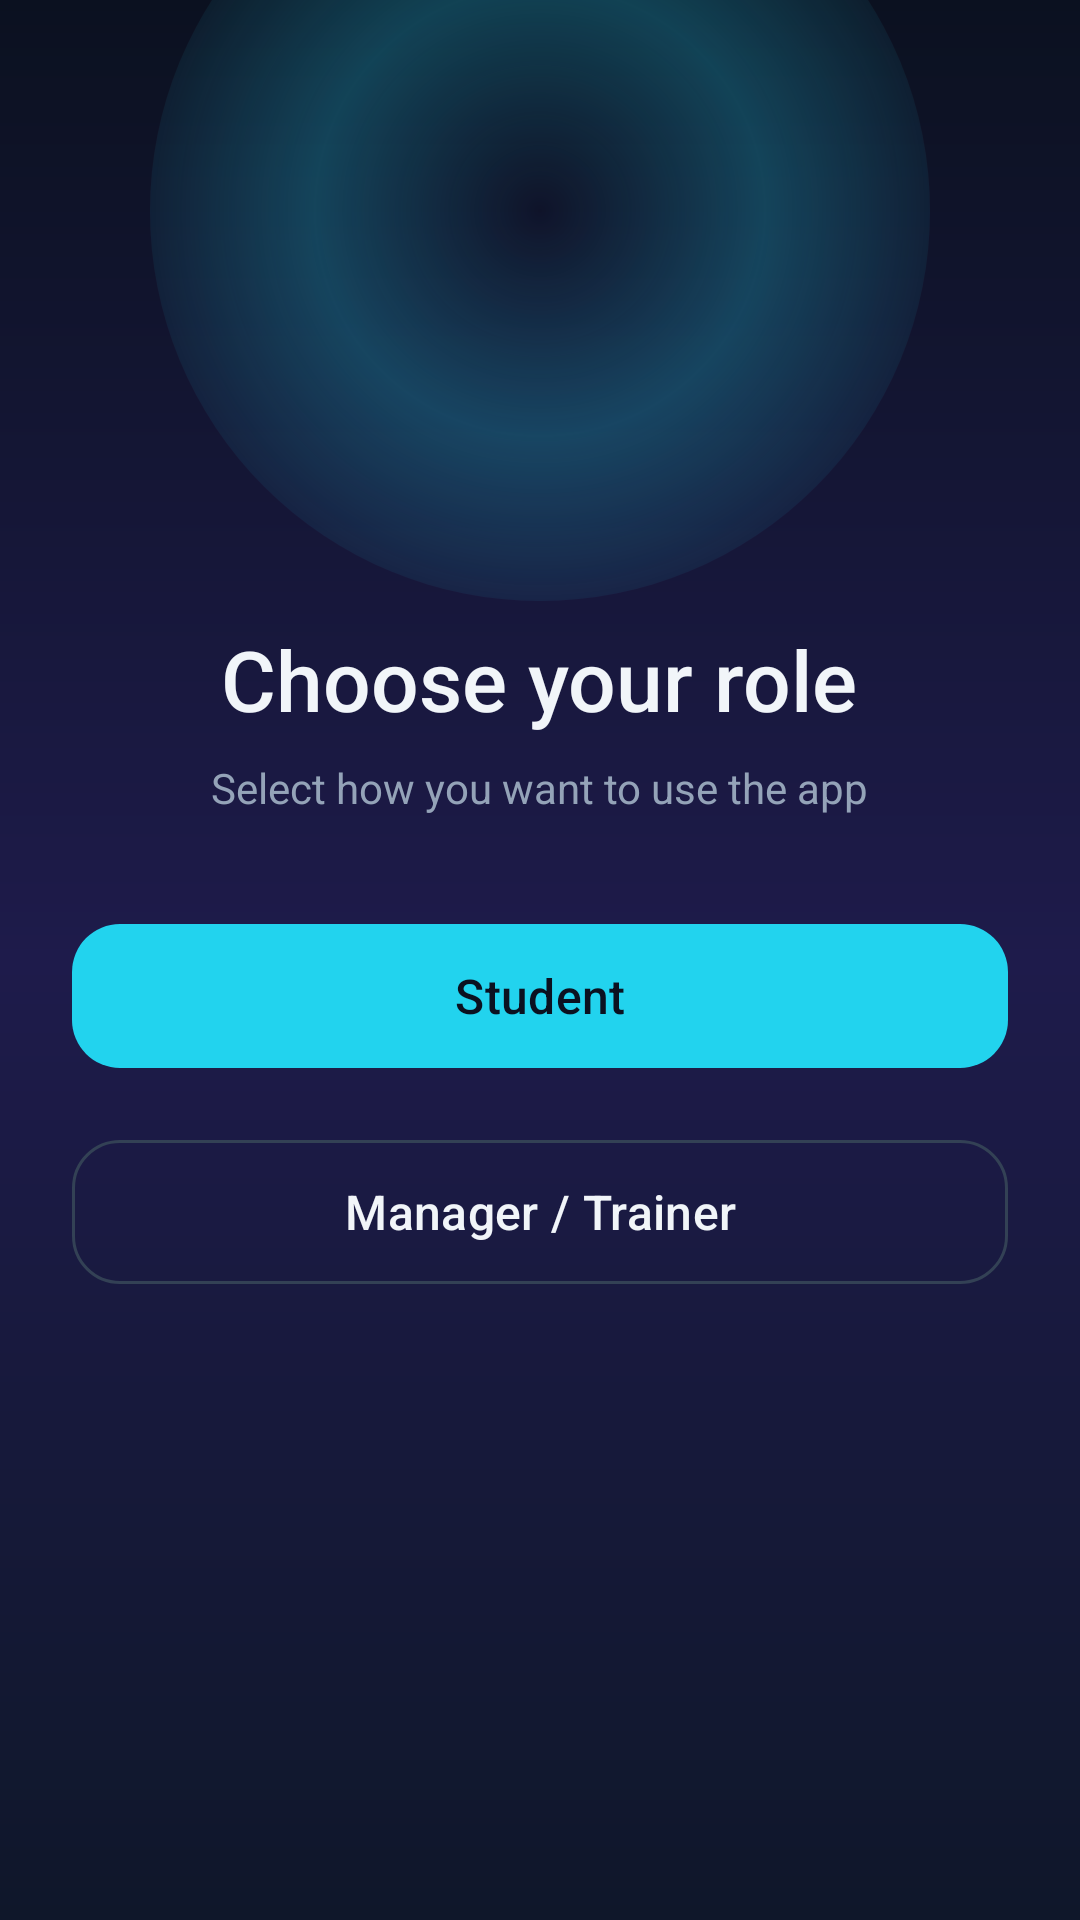

Here is an Android app screen rendered from its layout file. Give the layout XML and the strings, colors and styles it references.
<!-- AndroidManifest.xml: application theme Theme.AsgardPool -->
<!-- res/layout/activity_role_picker.xml -->
<?xml version="1.0" encoding="utf-8"?>
<FrameLayout xmlns:android="http://schemas.android.com/apk/res/android"
    xmlns:app="http://schemas.android.com/apk/res-auto"
    android:layout_width="match_parent"
    android:layout_height="match_parent"
    android:background="@drawable/bg_gradient_screen">

    <View
        android:layout_width="260dp"
        android:layout_height="260dp"
        android:layout_gravity="top|center_horizontal"
        android:layout_marginTop="-60dp"
        android:background="@drawable/bg_glow_circle_cyan" />

    <LinearLayout
        android:layout_width="match_parent"
        android:layout_height="wrap_content"
        android:layout_gravity="center"
        android:gravity="center"
        android:orientation="vertical"
        android:padding="@dimen/spacing_lg">

        <TextView
            android:layout_width="wrap_content"
            android:layout_height="wrap_content"
            android:text="@string/choose_role"
            android:textSize="28sp"
            android:textColor="@color/md_theme_onSurface"
            android:fontFamily="sans-serif-medium"
            android:paddingBottom="8dp" />

        <TextView
            android:layout_width="wrap_content"
            android:layout_height="wrap_content"
            android:text="Select how you want to use the app"
            android:textSize="14sp"
            android:textColor="@color/text_muted"
            android:paddingBottom="@dimen/spacing_xl" />

        <com.google.android.material.button.MaterialButton
            android:id="@+id/btnStudent"
            android:layout_width="match_parent"
            android:layout_height="56dp"
            android:text="@string/role_student"
            android:textSize="16sp"
            android:textColor="@color/md_theme_onPrimary"
            app:backgroundTint="@color/md_theme_primary"
            app:cornerRadius="16dp" />

        <com.google.android.material.button.MaterialButton
            android:id="@+id/btnManager"
            style="@style/Widget.Material3.Button.OutlinedButton"
            android:layout_width="match_parent"
            android:layout_height="56dp"
            android:layout_marginTop="@dimen/spacing_md"
            android:text="@string/role_manager"
            android:textSize="16sp"
            android:textColor="@color/md_theme_onSurface"
            app:strokeColor="@color/border_color"
            app:cornerRadius="16dp" />
    </LinearLayout>
</FrameLayout>
<!-- resources referenced by this layout -->
<resources>
  <color name="border_color">#334155</color>
  <color name="md_theme_onPrimary">#0B1120</color>
  <color name="md_theme_onSurface">#F1F5F9</color>
  <color name="md_theme_primary">#22D3EE</color>
  <color name="text_muted">#94A3B8</color>
  <dimen name="spacing_lg">24dp</dimen>
  <dimen name="spacing_md">16dp</dimen>
  <dimen name="spacing_xl">32dp</dimen>
  <!-- drawable bg_glow_circle_cyan (drawable) -->
  <?xml version="1.0" encoding="utf-8"?>
  <shape xmlns:android="http://schemas.android.com/apk/res/android"
      android:shape="oval">
      <gradient
          android:type="radial"
          android:gradientRadius="150dp"
          android:centerColor="@color/glow_cyan"
          android:endColor="#00000000" />
  </shape>
  <!-- drawable bg_gradient_screen (drawable) -->
  <?xml version="1.0" encoding="utf-8"?>
  <shape xmlns:android="http://schemas.android.com/apk/res/android">
      <gradient
          android:type="linear"
          android:angle="160"
          android:startColor="@color/gradient_start"
          android:centerColor="@color/gradient_mid"
          android:endColor="@color/gradient_end" />
  </shape>
  <string name="choose_role">Choose your role</string>
  <string name="role_manager">Manager / Trainer</string>
  <string name="role_student">Student</string>
  <color name="glow_cyan">#4022D3EE</color>
  <color name="gradient_start">#0B1120</color>
  <color name="gradient_mid">#1E1B4B</color>
  <color name="gradient_end">#0F172A</color>
  <color name="md_theme_primaryContainer">#164E63</color>
  <color name="md_theme_onPrimaryContainer">#CFFAFE</color>
  <color name="md_theme_secondary">#A78BFA</color>
  <color name="md_theme_onSecondary">#0B1120</color>
  <color name="md_theme_secondaryContainer">#312E81</color>
  <color name="md_theme_onSecondaryContainer">#EDE9FE</color>
  <color name="md_theme_tertiary">#34D399</color>
  <color name="md_theme_onTertiary">#0B1120</color>
  <color name="md_theme_surface">#0F172A</color>
  <color name="md_theme_surfaceVariant">#1E293B</color>
  <color name="md_theme_outline">#475569</color>
  <color name="md_theme_outlineVariant">#334155</color>
  <color name="md_theme_error">#F87171</color>
  <color name="md_theme_onError">#0B1120</color>
  <color name="status_bar">#0B1120</color>
  <color name="nav_bar">#0B1120</color>
  <style name="Widget.AsgardPool.TextInput" parent="Widget.Material3.TextInputLayout.OutlinedBox">
          <item name="boxStrokeColor">@color/md_theme_primary</item>
          <item name="boxBackgroundColor">@color/input_bg</item>
          <item name="hintTextColor">@color/md_theme_primary</item>
          <item name="android:textColorHint">@color/text_muted</item>
      </style>
  <color name="input_bg">#253349</color>
</resources>
